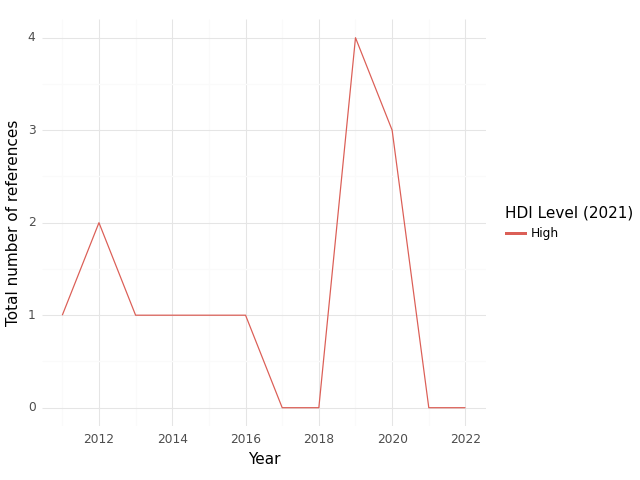

Data behind this chart, as committed beside it:
, HDI Level (2021), Year, intersection, climate, health, sum
0, High, 2011, 1.0, 1.0, 8.0, 10.0
1, High, 2012, 2.0, 19.0, 102.0, 123.0
2, High, 2013, 1.0, 16.0, 129.0, 146.0
3, High, 2014, 1.0, 20.0, 158.0, 179.0
4, High, 2015, 1.0, 3.0, 92.0, 96.0
5, High, 2016, 1.0, 16.0, 60.0, 77.0
6, High, 2017, 0.0, 1.0, 17.0, 18.0
7, High, 2018, 0.0, 1.0, 16.0, 17.0
8, High, 2019, 4.0, 12.0, 42.0, 58.0
9, High, 2020, 3.0, 17.0, 50.0, 70.0
10, High, 2021, 0.0, 0.0, 34.0, 34.0
11, High, 2022, 0.0, 0.0, 20.0, 20.0
